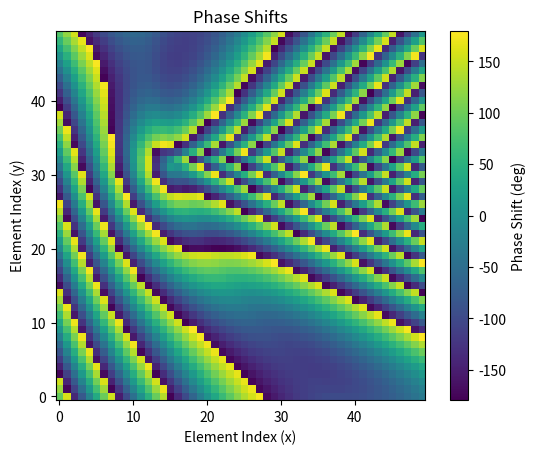

Python code for this plot:
import cmath

import numpy as np
import math
import matplotlib.pyplot as plt
import scipy.constants as constants
import scipy.optimize as optimize


def cartesian_to_spherical(cartesian_coords):
    x, y, z = cartesian_coords.T
    r = np.sqrt(x ** 2 + y ** 2 + z ** 2)
    theta = np.arccos(z / r)
    phi = np.arctan(y / x)
    spherical_coords = np.array([r, theta, phi]).T
    return spherical_coords


def reflection_coefficients(Z0, Z1_n):
    """Calculate reflection coefficients for given impedances."""
    return (Z1_n - Z0) / (Z1_n + Z0)


def freespace_impedance():
    epsilon_0 = constants.epsilon_0
    mu_0 = constants.mu_0
    return math.sqrt(mu_0 / epsilon_0)


def element_impedance(R, L, C, w):
    jwL = 1j * w * L
    jwC = 1j * w * C
    eq = R + 1 / jwC
    z = (jwL * eq) / (jwL + eq)
    return z


def phi(R, L, C, w):
    Z0 = freespace_impedance()
    Z1 = element_impedance(R, L, C, w)
    Z = reflection_coefficients(Z1, Z0)
    return cmath.phase(Z)


def find_required_capacitance(R, L, w, phi_z):
    Cn_guess = 1e-12  # Initial guess for Cn
    Cn_solution = optimize.fsolve(lambda C: phi(R, L, C, w) - phi_z, Cn_guess)
    return Cn_solution


def inverse_varactor(C, C_min, C_max, V_min, V_max):
    """Find the bias voltage needed to achieve the required capacitance value."""
    # Assuming a simple linear relationship between bias voltage and capacitance
    V = V_min + (V_max - V_min) * (C - C_min) / (C_max - C_min)
    return V


def calculate_dphi_dx_dy(transmitter, receiver, surface_size, element_size, element_spacing, wavelength, ni):
    k0 = 2 * np.pi / wavelength
    m_values, n_values = np.meshgrid(np.arange(surface_size[0]), np.arange(surface_size[1]), indexing='ij')

    x_mn = (element_size / 2) + (m_values * element_spacing) + (m_values * element_size)
    y_mn = (element_size / 2) + (n_values * element_spacing) + (n_values * element_size)
    z_mn = np.zeros_like(x_mn)

    I = np.stack((x_mn - transmitter[0], y_mn - transmitter[1], z_mn - transmitter[2]), axis=-1)
    R = np.stack((receiver[0] - x_mn, receiver[1] - y_mn, receiver[2] - z_mn), axis=-1)

    normal = np.array([0, 0, 1])

    I_norm = np.linalg.norm(I, axis=-1)
    R_norm = np.linalg.norm(R, axis=-1)

    theta_i = np.arccos(np.dot(I, normal) / I_norm)
    theta_r = np.arccos(np.dot(R, normal) / R_norm)

    # Calculate angle between plane of incidence and projection of reflected vector onto plane perpendicular to incident vector
    I_unit = I / I_norm[..., np.newaxis]
    R_proj = R - np.sum(R * I_unit, axis=-1)[..., np.newaxis] * I_unit
    N_plane = np.cross(I, normal[np.newaxis, np.newaxis, :])
    cos_phi_r = np.sum(R_proj * N_plane, axis=-1) / (R_norm * np.linalg.norm(N_plane, axis=-1))
    sin_phi_r = np.linalg.norm(np.cross(R_proj, N_plane), axis=-1) / (R_norm * np.linalg.norm(N_plane, axis=-1))
    phi_r = np.arctan2(sin_phi_r, cos_phi_r)

    # R_proj = R.copy()
    # R_proj[:, :, 0] = 0  # Projection of R onto the YZ plane
    # R_proj_mag = np.linalg.norm(R_proj, axis=2)
    #
    # # Calculate theta_r the angle between the reflected vector and its projection onto the YZ plane
    # dot_product = np.sum(R * R_proj, axis=2)
    # theta_r = np.arccos(dot_product / (R_norm * R_proj_mag))
    #
    # # Calculate angle between the projection of reflected vector onto the YZ plane and the z-axis
    # dot_product = np.sum(R_proj * normal, axis=2)
    # phi_r = np.arccos(dot_product / R_proj_mag)

    dphi_dx = (np.sin(theta_r) - np.sin(theta_i)) * ni * k0
    dphi_dy = np.cos(theta_r) * np.sin(phi_r) * ni * k0

    return dphi_dx, dphi_dy


# Calculate the phase shift array from the phase gradient arrays (dphi_dx, dphi_dy)
def calculate_phase_shifts_from_gradients(dphi_dx, dphi_dy, delta_x, delta_y, f_init=0):
    # Integrate along the x-axis
    phase_shifts_x_y0 = np.cumsum(dphi_dx * delta_x, axis=0) + f_init

    # Integrate along the y-axis
    phase_shifts = np.cumsum(dphi_dy * delta_y, axis=1) + phase_shifts_x_y0

    phase_shifts = np.mod(phase_shifts + np.pi, 2 * np.pi) - np.pi

    return phase_shifts


def power_received(A_i, surface_size, surface_area, distance, transmitter_antenna_gain):
    # Transmitted Power
    transmitted_power = math.pow(A_i, 2) / 2

    # Calculate the received free-space channel gain
    beta_d = transmitter_antenna_gain * (surface_area / (4 * np.pi * math.pow(distance, 2)))

    N = surface_size[0] * surface_size[1]

    # Total Channel gain
    a1 = (N * beta_d) / (3 * (N * beta_d * np.pi + 1) * np.sqrt(2 * N * beta_d * np.pi + 1))
    a2 = (2 / 3 * np.pi) * np.arctan((N * beta_d) / np.sqrt(2 * N * beta_d * np.pi + 1))
    a_d_N = a1 + a2

    received_power = a_d_N * transmitted_power

    return received_power


def received_signal(phi_i, element_received_power, reflection_coefficient):
    # Calculate the amplitude of the received signal (A_r)
    A_r = np.sqrt((2 * element_received_power) * abs(reflection_coefficient))
    phi_r = phi_i + cmath.phase(reflection_coefficient)

    # Calculate the received signal (s_r(t))
    # received_signal = A_r * np.cos(w * t + phi_i)

    return A_r, phi_r


def reflected_signal(phase_shifts, surface_size, element_size, element_spacing, transmitter, wavelength):
    num_rows, num_columns = surface_size
    total_signal = 0 + 0j

    Z0 = freespace_impedance()
    R_value = 1
    L_value = 2.5e-9
    f = constants.speed_of_light / wavelength
    w = 2 * math.pi * f

    A_i = 1
    phi_i = math.radians(30)
    # incident_wave_n = A_i * np.cos(w * t + phi_i)

    surface_middle = np.array([
        ((surface_size[0] * element_size) + ((surface_size[0] - 1) * element_spacing)) / 2,
        ((surface_size[1] * element_size) + ((surface_size[1] - 1) * element_spacing)) / 2,
        0
    ])

    surface_area = math.pow(element_size, 2)
    distance = np.linalg.norm(surface_middle - transmitter)

    received_power = power_received(A_i, surface_size, surface_area, distance, 1)

    element_received_power = received_power / (num_rows * num_columns)

    capacitance_matrix = np.zeros(surface_size)

    total_signal = 0
    total_signal1 = 0
    pr = 0
    for y in range(num_rows):
        for x in range(num_columns):
            # Find the required capacitance value for the desired phase shift
            C_n = find_required_capacitance(R_value, L_value, w, phase_shifts[y, x])
            capacitance_matrix[y, x] = C_n

            # Calculate impedance for the current element
            Z1_n = element_impedance(R_value, L_value, C_n, w)

            # Calculate reflection coefficient for the current element
            reflection_coefficient = reflection_coefficients(Z0, Z1_n)

            # # Position of the current element
            # element_position = np.array(
            #     [(element_size / 2) + (x * element_spacing) + (x * element_size),
            #      (element_size / 2) + (y * element_spacing) + (y * element_size), 0])
            # # Calculate incident vector and reflected vector
            # incident_vector = element_position - transmitter
            # distance = np.linalg.norm(incident_vector)

            A_r_xy, phi_r_xy = received_signal(phi_i, element_received_power, reflection_coefficient)
            # Calculate the complex received signal (s_r) for each element
            s_r_xy = A_r_xy * np.exp(1j * phi_r_xy)
            # Sum up the complex received signals
            total_signal += s_r_xy
            total_signal1 += A_r_xy * np.cos(phi_r_xy) + 1j * A_r_xy * np.sin(phi_r_xy)

    reflected_amplitude = np.abs(total_signal)
    reflected_phase = np.angle(total_signal)

    return reflected_amplitude, reflected_phase, capacitance_matrix


def show_phase_shift_plots(phase_shifts):
    plt.imshow(phase_shifts, cmap='viridis', origin='lower')
    plt.colorbar(label='Phase Shift (deg)')
    plt.title("Phase Shifts")
    plt.xlabel('Element Index (x)')
    plt.ylabel('Element Index (y)')
    # plt.show()


def draw_incident_reflected_wave(transmitter, receiver, surface_size, element_size, element_spacing, phi_matrix):
    phi_matrix_deg = np.rad2deg(phi_matrix)

    fig = plt.figure()
    ax = fig.add_subplot(111, projection='3d')

    # Draw transmitter and receiver
    ax.scatter(*transmitter, color='red', label='Transmitter')
    ax.scatter(*receiver, color='blue', label='Receiver')
    # Add text labels
    ax.text(transmitter[0], transmitter[1], transmitter[2], 'Transmitter', fontsize=10, color='red')
    ax.text(receiver[0], receiver[1], receiver[2], 'Receiver', fontsize=10, color='blue')

    # Calculate the middle of the surface
    surface_middle = np.array([
        ((surface_size[1] * element_size) + ((surface_size[0] - 1) * element_spacing)) / 2,
        ((surface_size[0] * element_size) + ((surface_size[0] - 1) * element_spacing)) / 2,
        0
    ])

    # Create a colormap
    cmap = plt.get_cmap('viridis')

    # Draw IRS elements
    IRS_elements = []
    for i in range(surface_size[0]):
        for j in range(surface_size[1]):
            # element = np.array([j * element_size, i * element_size, 0])
            element = np.array(
                [(element_size / 2) + (j * element_spacing) + (j * element_size),
                 (element_size / 2) + (i * element_spacing) + (i * element_size), 0])
            IRS_elements.append(element)

            # Get the color from the phi_matrix
            color = cmap(phi_matrix_deg[i, j])
            ax.scatter(*element, color=color, marker='s')

    # Draw incident wave
    incident_wave = np.linspace(transmitter, surface_middle, 100)
    ax.plot(incident_wave[:, 0], incident_wave[:, 1], incident_wave[:, 2], 'r--', label='Incident Wave')

    # Draw reflected wave
    reflected_wave = np.linspace(surface_middle, receiver, 100)
    ax.plot(reflected_wave[:, 0], reflected_wave[:, 1], reflected_wave[:, 2], 'b--', label='Reflected Wave')

    # Draw normal vector to the surface
    normal_start = surface_middle
    normal_end = surface_middle + np.array([0, 0, max(transmitter[2], receiver[2])])
    ax.plot([normal_start[0], normal_end[0]], [normal_start[1], normal_end[1]], [normal_start[2], normal_end[2]], 'k-',
            label='Normal Vector')

    # Set axis labels and plot limits
    ax.set_xlabel('X-axis')
    ax.set_ylabel('Y-axis')
    ax.set_zlabel('Z-axis')

    # Set x-axis limits
    # ax.set_xlim(-0.05, 0.5)
    # ax.set_ylim(-0.1, 0.5)
    # ax.set_zlim(0, 1)

    # Set legend
    ax.legend()

    # plt.show()


def main():
    # Parameters
    transmitter = np.array([1, 0.5, 10.5])  # Position of the transmitter
    receiver = np.array([1.5, 2.2, 5.5])  # Position of the receiver
    ni = 1  # Refractive index
    frequency = 2.4e9  # Frequency in Hz
    c = 3e8  # Speed of light in m/s
    wavelength = c / frequency  # Calculate wavelength
    surface_size = (50, 50)  # Metasurface dimensions (M, N)
    element_size = wavelength / 8
    element_spacing = wavelength / 8  # Element spacing in x and y

    print("Surface Height:", ((surface_size[0] * element_size) + ((surface_size[0] - 1) * element_spacing)), "m")
    print("Surface Weight:", ((surface_size[1] * element_size) + ((surface_size[0] - 1) * element_spacing)), "m")

    # calculate the phase shift needed
    dphi_dx, dphi_dy = calculate_dphi_dx_dy(transmitter, receiver, surface_size, element_size, element_spacing,
                                            wavelength, ni)

    delta = element_size + element_spacing
    phase_shifts = calculate_phase_shifts_from_gradients(dphi_dx, dphi_dy, delta, delta)

    reflected_amplitude, reflected_phase, capacitance_matrix = reflected_signal(phase_shifts, surface_size,
                                                                                element_size, element_spacing,
                                                                                transmitter, wavelength)

    A_i = 1
    print("Incident Amplitude:", A_i)
    print("Reflected Amplitude:", reflected_amplitude)
    print("Incident power (in Watts):", math.pow(A_i, 2) / 2)
    print("Reflected power (in Watts):", math.pow(reflected_amplitude, 2) / 2)
    print("Incident Power (in dB):", 10 * math.log10(math.pow(1, 2) / 2))
    print("Reflected Power (in dB):", 10 * math.log10(math.pow(reflected_amplitude, 2) / 2))
    print("Reflected Phase (in radiant):", reflected_phase)
    print("Reflected Phase (in degrees):", math.degrees(reflected_phase))

    print("\nCapacitance Matrix: ")
    print(capacitance_matrix)

    show_phase_shift_plots(np.degrees(phase_shifts))
    # draw_incident_reflected_wave(transmitter, receiver, surface_size, element_size, element_spacing, phase_shifts)
    plt.show()


if __name__ == "__main__":
    main()
